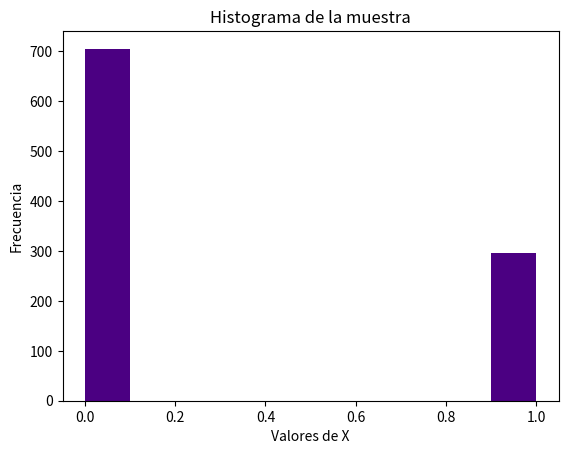
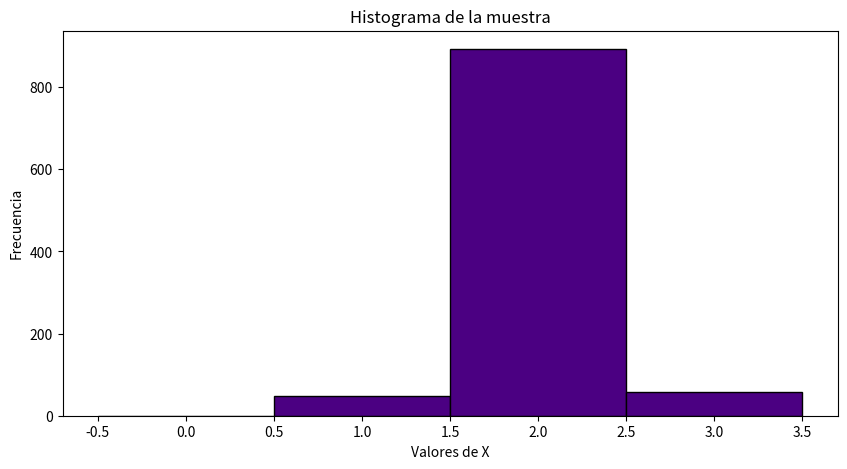
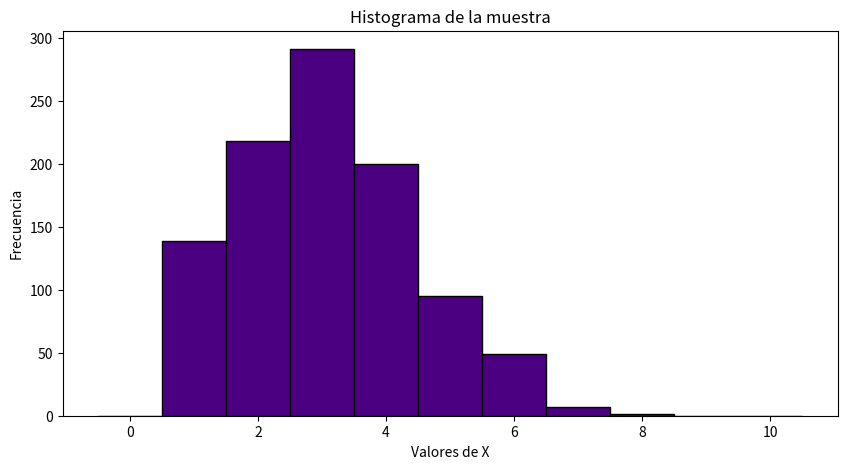
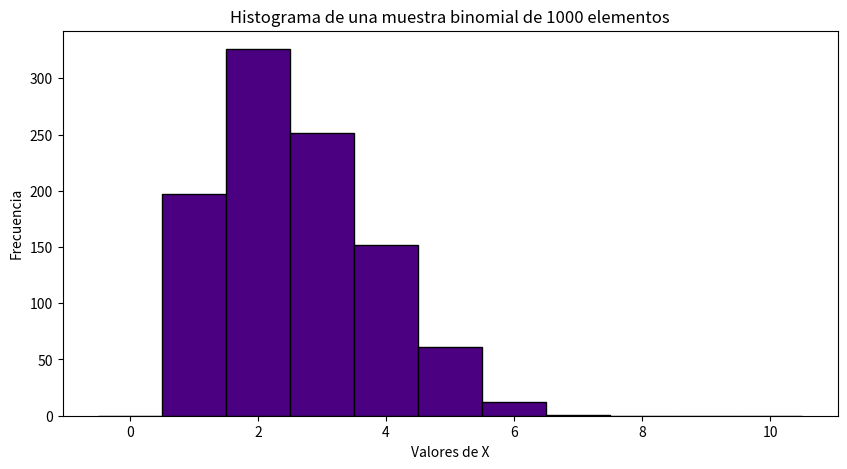
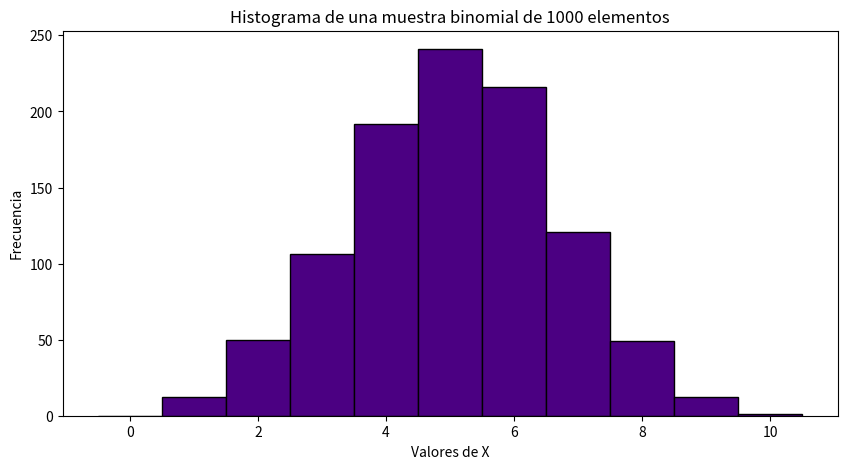
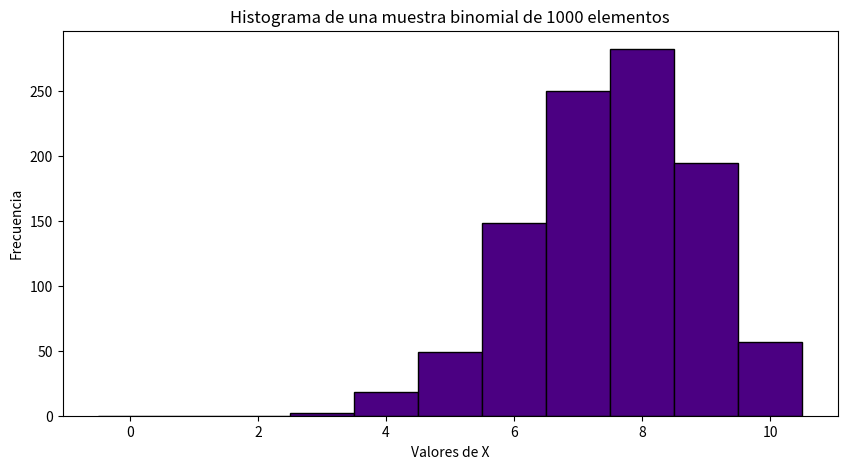
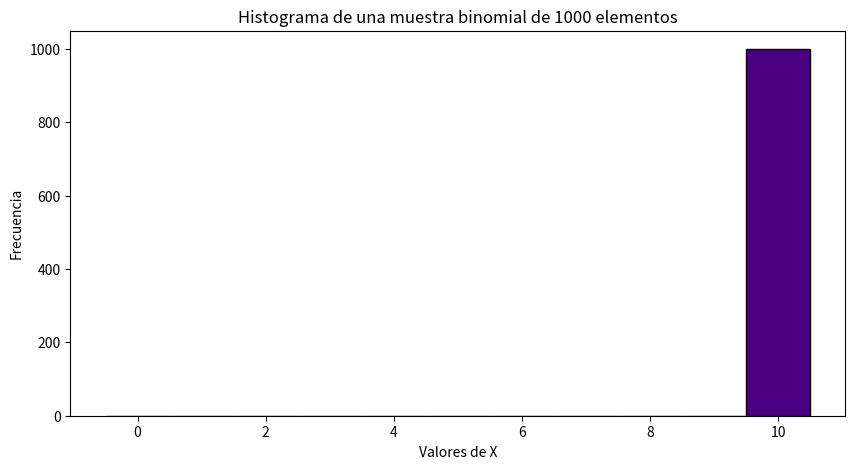

These figures' Python source, in order:
################################################################################
# Simulación de Variables Aleatorias Discretas con Soporte Finito
# Autor: Elías González Nieto
# Afil : Facultad de Ciencias - UNAM
# Curso : Probabilidad I
################################################################################

################################################################################
# Librerías
import numpy as np 
import random
import pandas as pd
import matplotlib.pyplot as plt
################################################################################

################################################################################
# Simular Bernoulli

p = 0.3
u = random.random()
if u < p:
    x = 1
else:
    x = 0
print(x)

# Función para simular una muestra de Bernoullis
def bernoulli(p, n):
    x = []
    for i in range(n):
        u = random.random()
        if u < p:
            x.append(1)
        else:
            x.append(0)
    return x

muestra = bernoulli(0.3, 1000)
plt.hist(muestra, color='indigo')
plt.title('Histograma de la muestra')
plt.xlabel('Valores de X')
plt.ylabel('Frecuencia')
plt.show()

################################################################################
# Simular v.a. discretas con soporte finito

def simular_discretas(x, p):
  # Guardamos en un df los datos
  df = pd.DataFrame({'x': x, 'p': p})
  # La suma acumulada y la uniforme
  df['p_acum'] = df['p'].cumsum()
  u = random.random()

  for i in range(len(df)):
      if u <= df['p_acum'][i]: # La condición
          return df['x'][i]
  return np.random.choice(x, p=p) # A veces no llega por problemas numéricos
  
# Ejemplo 1
equis = [1,2,3]
probas = [0.05, 0.9, 0.05]
X = [simular_discretas(equis, probas) for i in range(1000)]

plt.figure(figsize=(10,5))
plt.hist(X, color = 'indigo', bins=range(5),edgecolor = 'black', align = 'left', rwidth=1)
plt.title('Histograma de la muestra')
plt.xlabel('Valores de X')
plt.ylabel('Frecuencia')
plt.show()

################################################################################
# Ejemplo 2: Binomial

import math
def masa_binomial(n, p, j):
  # Devuelve P(Bin(n,p)=j)
  return (math.comb(n, j))*(p**j)*((1-p)**(n-j))

# Los parámetros de la Binomial
n = 10
p = 0.3
soporte_binomial = range(1, 11)
proba_binomial = [masa_binomial(n, p, j) for j in soporte_binomial]

# Normalizamos para asegurar suma 1, puede haber errores numéricos de redondeo
suma = sum(proba_binomial)
proba_binomial = [q/suma for q in proba_binomial]

# Simulamos la v.a.
Binomial = [simular_discretas(soporte_binomial, proba_binomial) for i in range(1000)]

# Graficamos la v.a.
plt.figure(figsize=(10,5))
plt.hist(Binomial, bins=range(n+2), align='left', rwidth=1, edgecolor='black', color = 'indigo')
plt.title('Histograma de la muestra')
plt.xlabel('Valores de X')
plt.ylabel('Frecuencia')
plt.show()

# Clase de una binomial
class Binomial:

  def __init__(self, n, p):
    self.n = n
    self.p = p
    # Calculamos la binomial como antes
    self.soporte_binomial = range(1, n+1)
    self.proba_binomial = [masa_binomial(n, p, j) for j in self.soporte_binomial]
    suma = sum(self.proba_binomial)
    self.proba_binomial = [q/suma for q in self.proba_binomial] # Normalizamos por errores numéricos

  def simular(self):
    return simular_discretas(self.soporte_binomial, self.proba_binomial)

  def graficar(self, N=1000):
    # Visualizamos el histograma
    Binom = [self.simular() for i in range(N)]
    plt.figure(figsize=(10,5))
    plt.hist(Binom, bins=range(n+2), align='left', rwidth=1, edgecolor='black', color = 'indigo')
    plt.title(f'Histograma de una muestra binomial de {N} elementos')
    plt.xlabel('Valores de X')
    plt.ylabel('Frecuencia')
    plt.show

  def masa(self, j):
    return masa_binomial(n, p, j)

  def __str__(self):
    return f'Binomial({n, p})'

# Ejemplos
Y = Binomial(10, 0.25)
Y.graficar()

Z = Binomial(10, 0.5)
Z.graficar()

W = Binomial(10, 0.75)
W.graficar()

D = Binomial(10, 1)
D.graficar()
